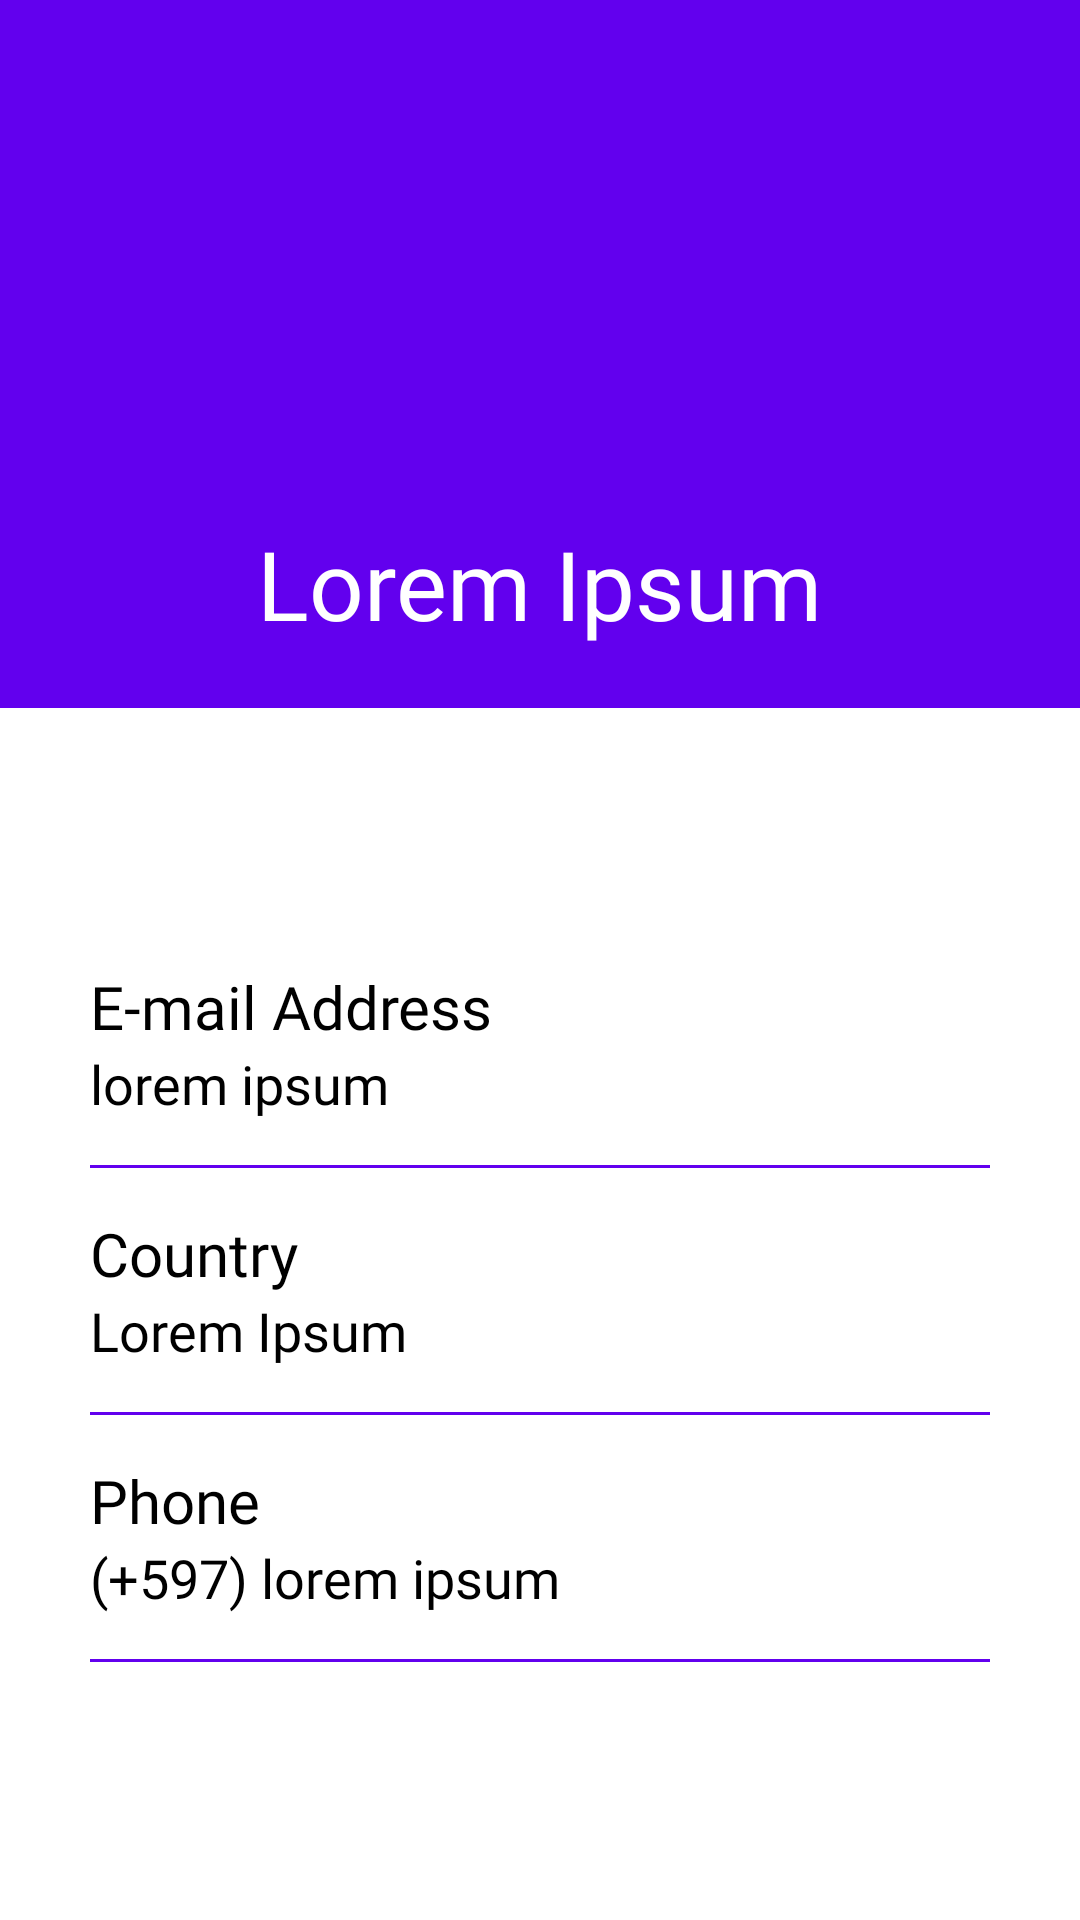

Android layout source for this screen:
<!-- AndroidManifest.xml: application theme Theme.MaterialComponents.Light.NoActionBar -->
<!-- res/layout/fragment_profile.xml -->
<?xml version="1.0" encoding="utf-8"?>

<FrameLayout xmlns:android="http://schemas.android.com/apk/res/android"
    xmlns:app="http://schemas.android.com/apk/res-auto"
    xmlns:tools="http://schemas.android.com/tools"
    android:layout_width="wrap_content"
    android:layout_height="wrap_content"
    tools:context=".ProfileFragment">

    


















    <RelativeLayout
        android:layout_width="match_parent"
        android:layout_height="match_parent">

    <RelativeLayout
        android:id="@+id/rellay1"
        android:layout_width="match_parent"
        android:layout_height="wrap_content"
        android:background="@color/purple_500"
        android:paddingBottom="20dp">

        <RelativeLayout
            android:id="@+id/imgUser"
            android:layout_width="wrap_content"
            android:layout_height="wrap_content"
            android:layout_centerHorizontal="true"
            android:layout_marginTop="20dp">

            <ImageView
                android:layout_width="120dp"
                android:layout_height="120dp"
                android:layout_margin="9dp"
                android:adjustViewBounds="true"
                android:padding="3dp"
                android:scaleType="centerInside"
                android:src="@drawable/wp2831956" />

        </RelativeLayout>

        <TextView
            android:id="@+id/tv_name"
            android:layout_width="wrap_content"
            android:layout_height="wrap_content"
            android:layout_below="@+id/imgUser"
            android:layout_centerHorizontal="true"
            android:layout_marginTop="15sp"
            android:fontFamily="@font/poppinsbold"
            android:text="Lorem Ipsum"
            android:textColor="@color/white"
            android:textSize="32sp" />

    </RelativeLayout>

    <RelativeLayout
        android:layout_width="match_parent"
        android:layout_height="match_parent"
        android:layout_below="@+id/rellay1">

    <LinearLayout
        android:layout_width="match_parent"
        android:layout_height="wrap_content"
        android:layout_centerInParent="true"
        android:layout_marginLeft="30dp"
        android:layout_marginRight="30dp"
        android:layout_marginTop="100dp"
        android:orientation="vertical">

    <LinearLayout
        android:layout_width="match_parent"
        android:layout_height="wrap_content"
        android:orientation="vertical">

        <TextView
            android:layout_width="wrap_content"
            android:layout_height="wrap_content"
            android:fontFamily="@font/poppinsbold"
            android:text="E-mail Address"
            android:textColor="@color/black"
            android:textSize="20sp" />

        <TextView
            android:layout_width="wrap_content"
            android:layout_height="wrap_content"
            android:fontFamily="@font/poppinsmedium"
            android:text="lorem ipsum"
            android:textColor="#000000"
            android:textSize="18sp" />

        <View
            android:layout_width="match_parent"
            android:layout_height="1dp"
            android:layout_marginTop="15dp"
            android:background="@color/purple_500" />

    </LinearLayout>

    <LinearLayout
        android:layout_width="match_parent"
        android:layout_height="wrap_content"
        android:layout_marginTop="15dp"
        android:orientation="vertical">

        <TextView
            android:layout_width="wrap_content"
            android:layout_height="wrap_content"
            android:text="Country"
            android:textColor="@color/black"
            android:fontFamily="@font/poppinsbold"
            android:textSize="20sp" />

        <TextView
            android:layout_width="wrap_content"
            android:layout_height="wrap_content"
            android:fontFamily="@font/poppinsmedium"
            android:text="Lorem Ipsum"
            android:textColor="#000000"
            android:textSize="18sp" />

        <View
            android:layout_width="match_parent"
            android:layout_height="1dp"
            android:layout_marginTop="15dp"
            android:background="@color/purple_500" />

    </LinearLayout>

    <LinearLayout
        android:layout_width="match_parent"
        android:layout_height="wrap_content"
        android:layout_marginTop="15dp"
        android:orientation="vertical">

        <TextView
            android:layout_width="wrap_content"
            android:layout_height="wrap_content"
            android:fontFamily="@font/poppinsbold"
            android:text="Phone"
            android:textColor="@color/black"
            android:textSize="20sp" />

        <TextView
            android:layout_width="wrap_content"
            android:layout_height="wrap_content"
            android:fontFamily="@font/poppinsmedium"
            android:text="(+597) lorem ipsum"
            android:textColor="#000000"
            android:textSize="18sp" />

        <View
            android:layout_width="match_parent"
            android:layout_height="1dp"
            android:layout_marginTop="15dp"
            android:background="@color/purple_500" />

    </LinearLayout>

    </LinearLayout>

    </RelativeLayout>

    </RelativeLayout>



</FrameLayout>
<!-- resources referenced by this layout -->
<resources>
  <color name="black">#FF000000</color>
  <color name="purple_500">#FF6200EE</color>
  <color name="white">#FFFFFF</color>
</resources>
